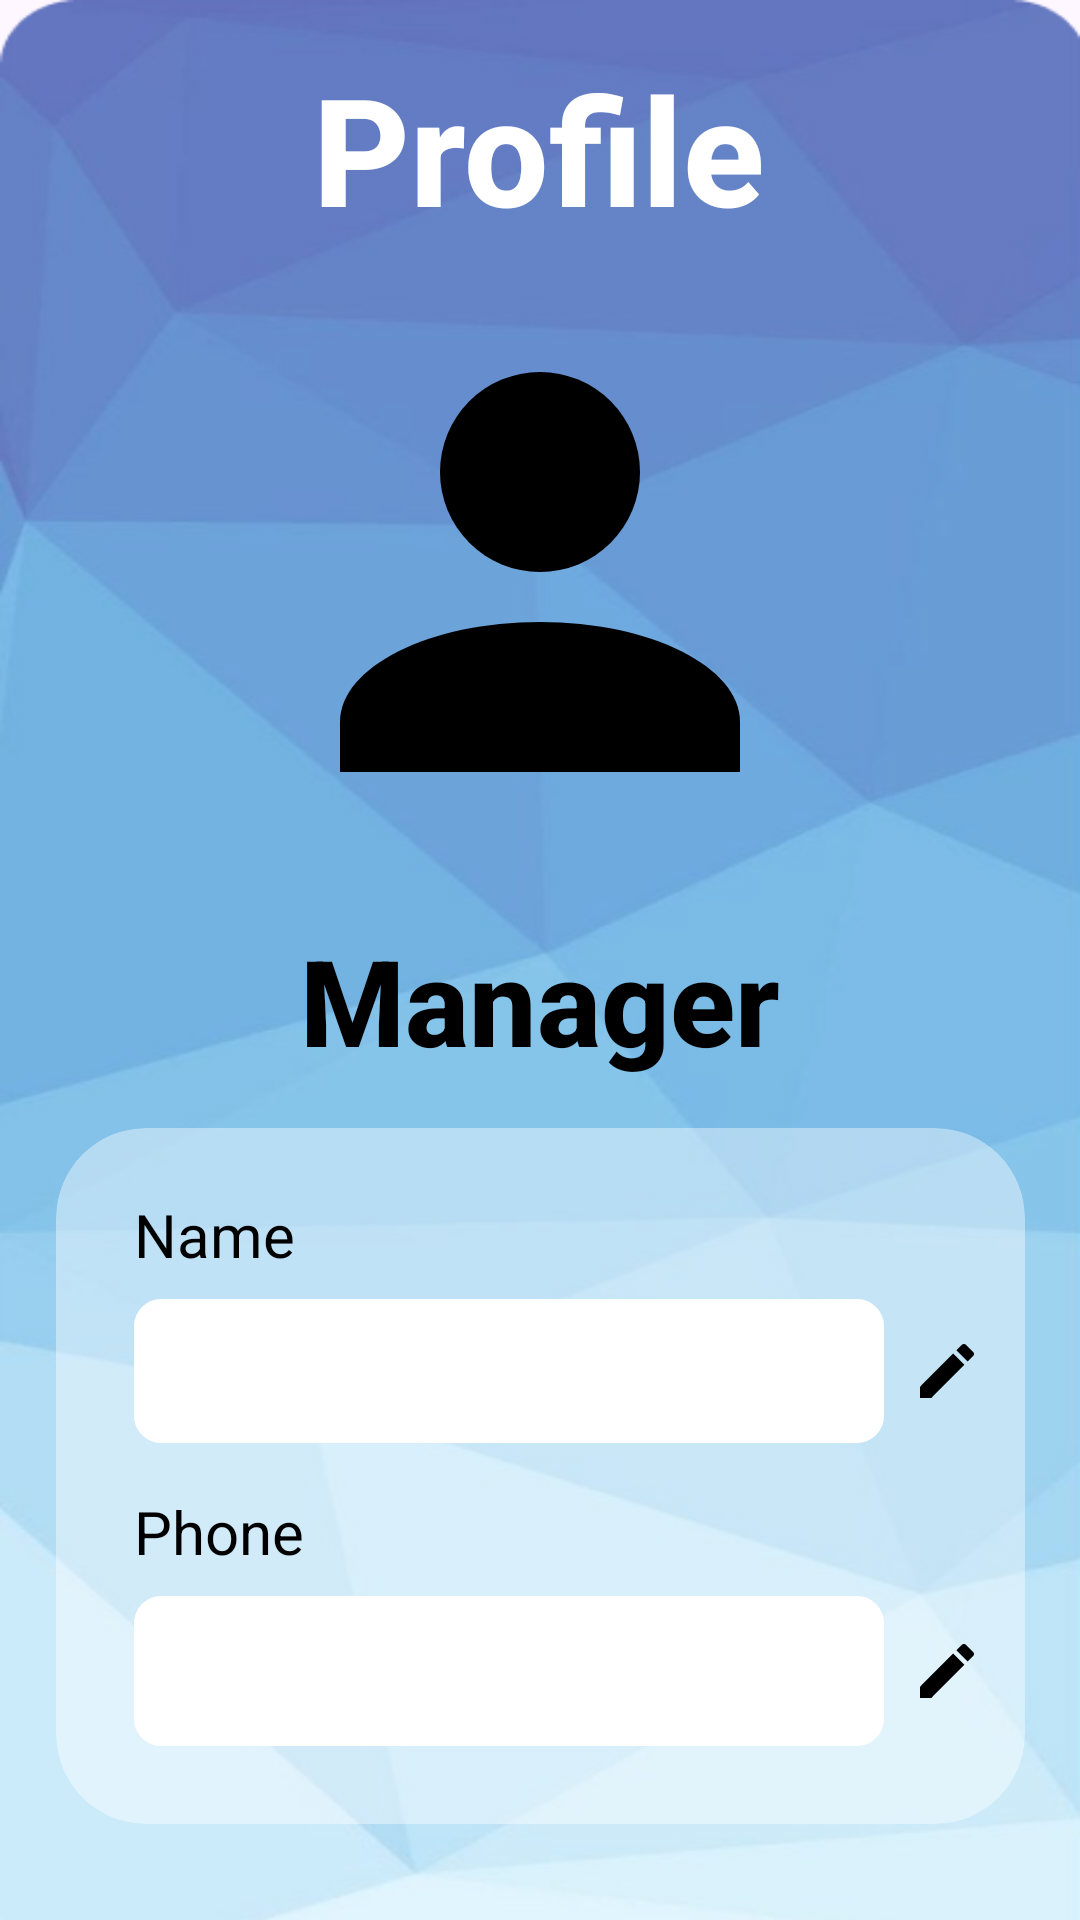

Here is an Android app screen rendered from its layout file. Give the layout XML and the strings, colors and styles it references.
<!-- AndroidManifest.xml: application theme Theme.EventPalorganization -->
<!-- res/layout/activity_user_profile.xml -->
<?xml version="1.0" encoding="utf-8"?>
    <androidx.constraintlayout.widget.ConstraintLayout xmlns:android="http://schemas.android.com/apk/res/android"
        xmlns:app="http://schemas.android.com/apk/res-auto"
        xmlns:tools="http://schemas.android.com/tools"
        android:id="@+id/main"
        android:layout_width="match_parent"
        android:layout_height="match_parent"
        android:background="@drawable/bg1"
        tools:context=".UserProfile">

        
        <TextView
            android:id="@+id/title_profile"
            android:layout_width="wrap_content"
            android:layout_height="wrap_content"
            android:layout_centerHorizontal="true"
            android:layout_marginTop="16dp"
            android:fontFamily="sans-serif-medium"
            android:text="Profile"
            android:textStyle="bold"
            android:textColor="@color/white"
            android:textSize="50sp"
            app:layout_constraintEnd_toEndOf="parent"
            app:layout_constraintHorizontal_bias="0.498"
            app:layout_constraintStart_toStartOf="parent"
            app:layout_constraintTop_toTopOf="parent" />

        
    <ImageView
        android:id="@+id/logo"
        android:layout_width="200dp"
        android:layout_height="200dp"
        android:layout_below="@id/title_profile"
        android:layout_centerHorizontal="true"
        android:layout_marginTop="8dp"
        android:src="@drawable/user_icon"
        app:layout_constraintEnd_toEndOf="parent"
        app:layout_constraintStart_toStartOf="parent"
        app:layout_constraintTop_toBottomOf="@+id/title_profile" />

        
    <TextView
        android:id="@+id/user_role_text"
        android:layout_width="wrap_content"
        android:layout_height="wrap_content"
        android:layout_below="@id/logo"
        android:layout_centerHorizontal="true"
        android:layout_marginTop="8dp"
        android:fontFamily="sans-serif-medium"
        android:padding="8dp"
        android:text="Manager"
        android:textColor="#000000"
        android:textSize="40sp"
        android:textStyle="bold"
        app:layout_constraintEnd_toEndOf="parent"
        app:layout_constraintStart_toStartOf="parent"
        app:layout_constraintTop_toBottomOf="@+id/logo" />

        
    <androidx.cardview.widget.CardView
        android:id="@+id/cardView1"
        android:layout_width="wrap_content"
        android:layout_height="wrap_content"
        android:layout_marginTop="8dp"
        app:cardBackgroundColor="@color/trans_light"
        app:cardCornerRadius="30dp"
        app:cardElevation="0dp"
        app:layout_constraintEnd_toEndOf="parent"
        app:layout_constraintStart_toStartOf="parent"
        app:layout_constraintTop_toBottomOf="@+id/user_role_text">


        <androidx.constraintlayout.widget.ConstraintLayout
            android:layout_width="match_parent"
            android:layout_height="match_parent"
            android:padding="10dp">

            
            <TextView
                android:id="@+id/NameText"
                android:layout_width="wrap_content"
                android:layout_height="wrap_content"
                android:layout_marginTop="12dp"
                android:text="Name"
                android:textColor="@color/black"
                android:textSize="20sp"
                app:layout_constraintStart_toStartOf="@+id/nameEditText"
                app:layout_constraintTop_toTopOf="parent" />

            <EditText
                android:id="@+id/nameEditText"
                android:layout_width="250dp"
                android:layout_height="48dp"
                android:layout_marginStart="16dp"
                android:layout_marginTop="8dp"
                android:background="@drawable/edit_text"
                android:clickable="false"
                android:ems="10"
                android:textColor="@color/black"
                android:inputType="text"
                android:paddingStart="5dp"
                android:paddingEnd="5dp"
                android:text=""
                app:layout_constraintStart_toStartOf="parent"
                app:layout_constraintTop_toBottomOf="@+id/NameText" />

            <ImageButton
                android:id="@+id/nameEditBtn"
                android:layout_width="32dp"
                android:layout_height="32dp"
                android:layout_marginStart="5dp"
                android:background="@android:color/transparent"
                app:layout_constraintBottom_toBottomOf="@+id/nameEditText"
                app:layout_constraintEnd_toEndOf="parent"
                app:layout_constraintStart_toEndOf="@+id/nameEditText"
                app:layout_constraintTop_toTopOf="@+id/nameEditText"
                app:srcCompat="@drawable/ic_edit_btn" />

            <TextView
                android:id="@+id/phoneTextbx"
                android:layout_width="wrap_content"
                android:layout_height="wrap_content"
                android:layout_marginTop="16dp"
                android:text="Phone"
                android:textColor="@color/black"
                android:textSize="20sp"
                app:layout_constraintStart_toStartOf="@+id/phoneText"
                app:layout_constraintTop_toBottomOf="@+id/nameEditText" />

            <EditText
                android:id="@+id/phoneText"
                android:layout_width="250dp"
                android:layout_height="50dp"
                android:layout_marginStart="16dp"
                android:layout_marginTop="8dp"
                android:layout_marginBottom="16dp"
                android:background="@drawable/edit_text"
                android:clickable="false"
                android:ems="10"
                android:textColor="@color/black"
                android:inputType="text"
                android:paddingStart="5dp"
                android:paddingEnd="5dp"
                android:text=""
                app:layout_constraintBottom_toBottomOf="parent"
                app:layout_constraintStart_toStartOf="parent"
                app:layout_constraintTop_toBottomOf="@+id/phoneTextbx" />

            <ImageButton
                android:id="@+id/phoneEditBtn"
                android:layout_width="32dp"
                android:layout_height="32dp"
                android:background="@android:color/transparent"
                app:layout_constraintBottom_toBottomOf="@+id/phoneText"

                app:layout_constraintEnd_toEndOf="parent"
                app:layout_constraintTop_toTopOf="@+id/phoneText"
                app:srcCompat="@drawable/ic_edit_btn" />


        </androidx.constraintlayout.widget.ConstraintLayout>
    </androidx.cardview.widget.CardView>



    </androidx.constraintlayout.widget.ConstraintLayout>
<!-- resources referenced by this layout -->
<resources>
  <color name="black">#FF000000</color>
  <color name="trans_light">#66FFFFFF</color>
  <color name="white">#FFFFFFFF</color>
  <!-- drawable bg1: png bitmap (drawable, 109130 bytes) -->
  <!-- drawable edit_text (drawable) -->
  <?xml version="1.0" encoding="utf-8"?>
  
  <shape xmlns:android="http://schemas.android.com/apk/res/android">
      <corners android:radius="9dp"/>
      <solid android:color="#FFFFFF"/>
      <padding android:bottom="5dp"
          android:top="5dp"
          android:left="10dp"
          android:right="5dp"/>
  </shape>
  <!-- drawable ic_edit_btn (drawable) -->
  <vector xmlns:android="http://schemas.android.com/apk/res/android"
      android:height="24dp"
      android:width="24dp"
      android:tint="#000000"
      android:viewportHeight="24"
      android:viewportWidth="24"
      >
  
      <path android:fillColor="@android:color/white" android:pathData="
     M3,17.25V21h3.75L17.81,9.94l-3.75,-3.75L3,17.25zM20.71,7.04c0.39,-0.39 0.39,-1.02 0,-1.41l-2.34,-2.34c-0.39,-0.39 -1.02,-0.39 -1.41,0l-1.83,1.83 3.75,3.75 1.83,-1.83z"/>
  
  </vector>
  <!-- drawable user_icon (drawable) -->
  <vector xmlns:android="http://schemas.android.com/apk/res/android"
      android:width="24dp"
      android:height="24dp"
      android:viewportWidth="24"
      android:viewportHeight="24">
  
      <path
          android:fillColor="#000000"
          android:pathData="M12,12A4,4 0 1,0 8,8A4,4 0 0,0 12,12Z" />
  
      <path
          android:fillColor="#000000"
          android:pathData="M4,20V18C4,15.79 7.58,14 12,14C16.42,14 20,15.79 20,18V20H4Z" />
  </vector>
  <style name="Theme.EventPalorganization" parent="Base.Theme.EventPalorganization" />
  <style name="Base.Theme.EventPalorganization" parent="Theme.Material3.DayNight.NoActionBar">
          
          
      </style>
</resources>
